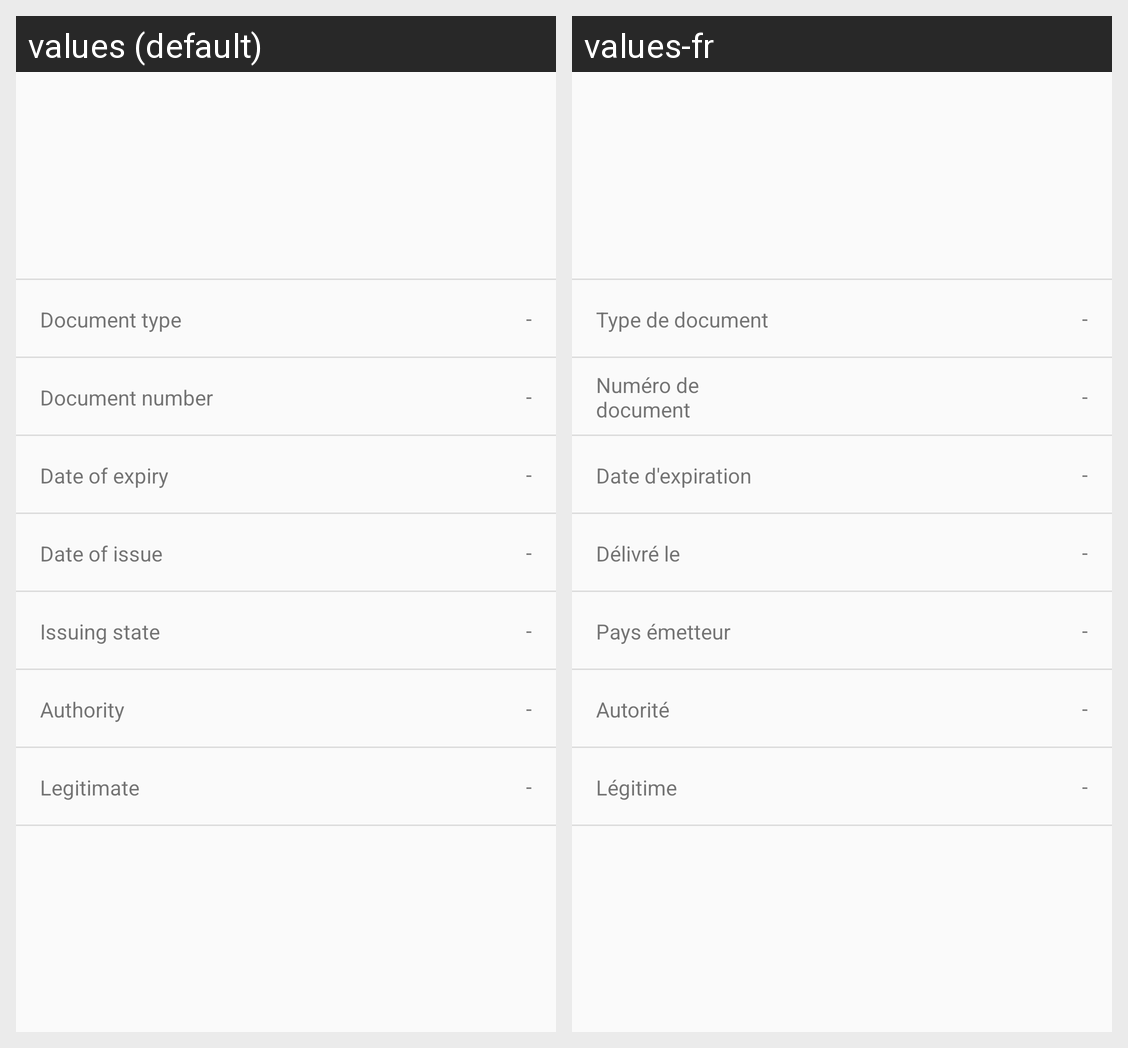

Here is an Android app screen in its default locale and in the app's own translations. Write out the translated-string differences for the strings that appear on this screen.
Android screen res/layout/fragment_document.xml rendered under 2 locales, left to right: values (default), values-fr. Device: Nexus 5 (rendered at 1080×1920; each locale shown at half size, 540×960, under a caption strip naming it); theme Theme.AppCompat.Light.NoActionBar.
Strings drawn on this screen, with the default value and each locale's value (text and hints the layout hard-codes, and strings that could not be matched under every locale, appear in the picture but are not listed):

document_type
  values: Document type
  values-fr: Type de document

dash
  values: -
  values-fr: -  [not translated; the default value is used]

document_number
  values: Document number
  values-fr: Numéro de document

expiry_date
  values: Date of expiry
  values-fr: Date d'expiration

issue_date
  values: Date of issue
  values-fr: Délivré le

issuing_state
  values: Issuing state
  values-fr: Pays émetteur

authority
  values: Authority
  values-fr: Autorité

legitimate
  values: Legitimate
  values-fr: Légitime
